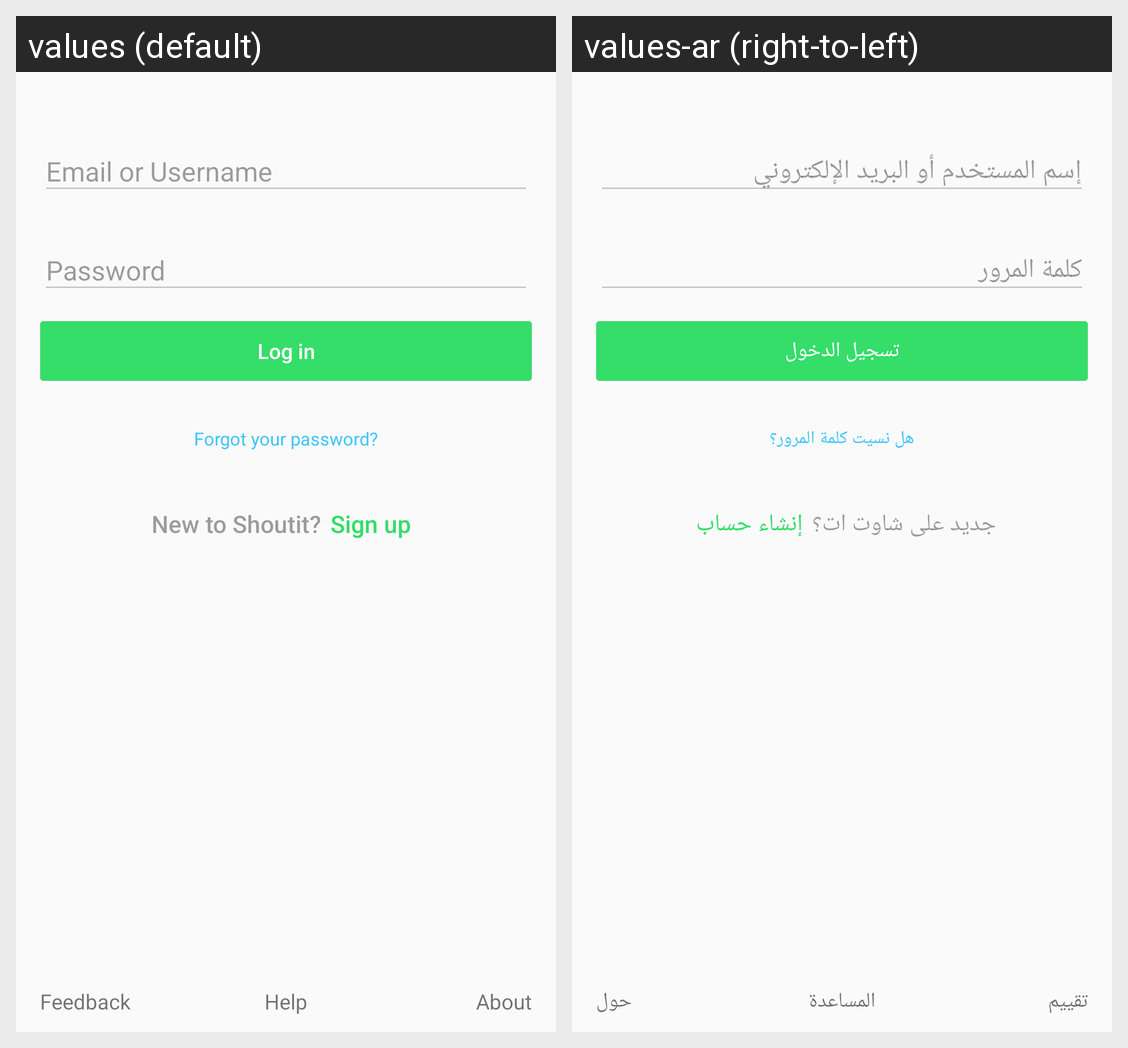

This grid shows one Android layout under two languages. Give, for every string resource on the screen, its name, the default text and each shown locale's text.
Android screen res/layout/login_fragment.xml rendered under 2 locales, left to right: values (default), values-ar (right-to-left). Device: Nexus 5 (rendered at 1080×1920; each locale shown at half size, 540×960, under a caption strip naming it); theme AppTheme.
Strings drawn on this screen, with the default value and each locale's value (text and hints the layout hard-codes, and strings that could not be matched under every locale, appear in the picture but are not listed):

login_btn_text
  values: Log in
  values-ar: تسجيل الدخول

register_forgot_password
  values: Forgot your password?
  values-ar: هل نسيت كلمة المرور؟

login_sign_up_new
  values: New to Shoutit?
  values-ar: جديد على شاوت ات؟

login_sign_up_text
  values: Sign up
  values-ar: إنشاء حساب

login_intro_feedback
  values: Feedback
  values-ar: تقييم

login_intro_help
  values: Help
  values-ar: المساعدة

login_intro_about
  values: About
  values-ar: حول
